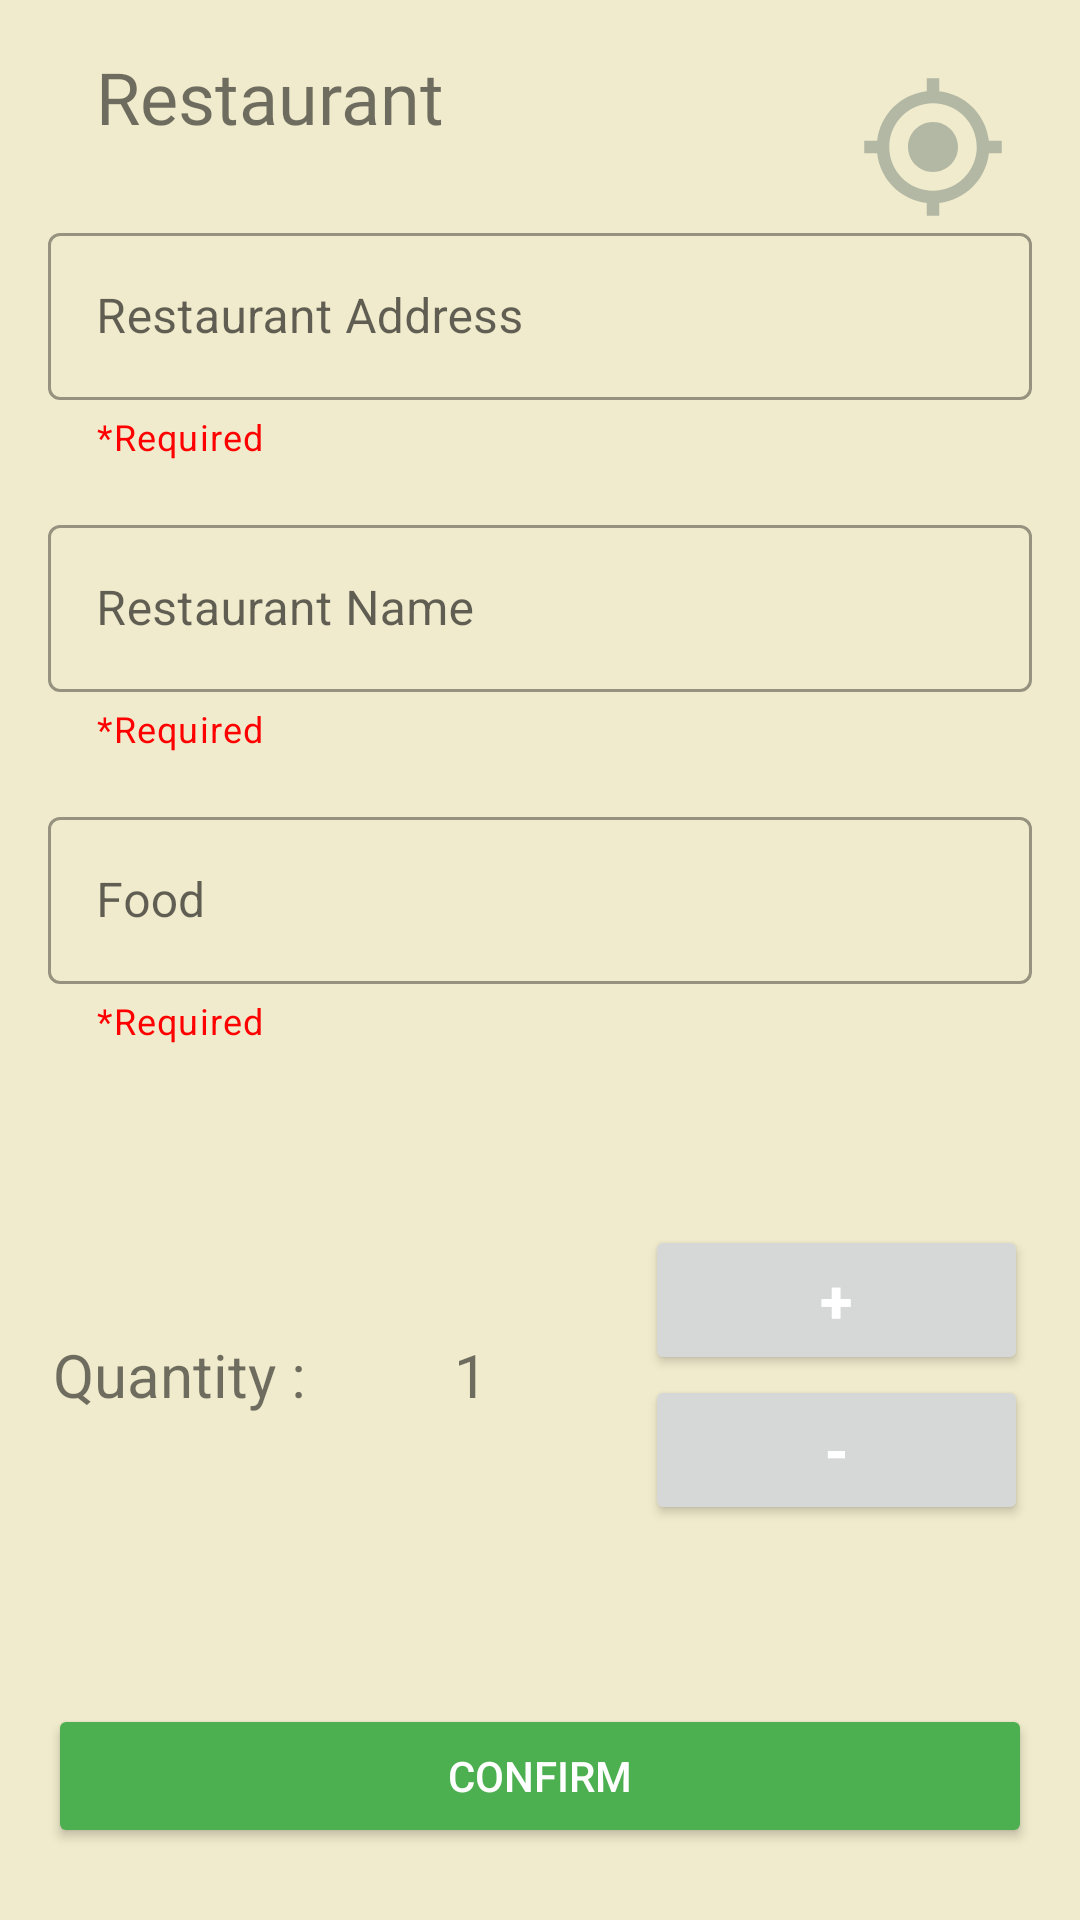

Layout XML and referenced resources for this Android screen:
<!-- AndroidManifest.xml: application theme Theme.NoHunger -->
<!-- res/layout/activity_restaurant.xml -->
<?xml version="1.0" encoding="utf-8"?>
<androidx.constraintlayout.widget.ConstraintLayout
    xmlns:android="http://schemas.android.com/apk/res/android"
    xmlns:app="http://schemas.android.com/apk/res-auto"
    xmlns:tools="http://schemas.android.com/tools"
    android:layout_width="match_parent"
    android:layout_height="match_parent"
    android:background="@color/background"
    tools:context="Restaurant">

    <ImageView
        android:id="@+id/img_gps2"
        android:layout_width="50dp"
        android:layout_height="50dp"
        android:layout_marginTop="24dp"
        android:layout_marginEnd="24dp"
        android:layout_marginRight="24dp"
        android:src="@drawable/ic_baseline_gps_fixed_24111"
        app:layout_constraintEnd_toEndOf="parent"
        app:layout_constraintTop_toTopOf="parent" />

    <TextView
        android:id="@+id/textView34"
        android:layout_width="wrap_content"
        android:layout_height="wrap_content"
        android:layout_marginStart="16dp"
        android:layout_marginLeft="16dp"
        android:layout_marginTop="16dp"
        android:fontFamily="@font/montserratnormal"
        android:text="Restaurant"
        android:textSize="24sp"
        app:layout_constraintStart_toEndOf="@+id/imageView6"
        app:layout_constraintTop_toTopOf="parent" />

    <ImageView
        android:id="@+id/imageView6"
        android:layout_width="wrap_content"
        android:layout_height="wrap_content"
        android:layout_marginStart="16dp"
        android:layout_marginLeft="16dp"
        android:layout_marginTop="24dp"
        app:layout_constraintStart_toStartOf="parent"
        app:layout_constraintTop_toTopOf="parent"
        app:srcCompat="@drawable/ic_baseline_arrow_back_24" />

    <com.google.android.material.textfield.TextInputLayout
        android:id="@+id/et_restaurant_address_1"
        style="@style/Widget.MaterialComponents.TextInputLayout.OutlinedBox"
        android:layout_width="match_parent"
        android:layout_height="0dp"
        android:layout_marginStart="16dp"
        android:layout_marginLeft="16dp"
        android:layout_marginTop="24dp"
        android:layout_marginEnd="16dp"
        android:layout_marginRight="16dp"
        android:hint="Restaurant Address"
        app:endIconMode="clear_text"
        app:errorEnabled="true"
        app:helperText="*Required"
        app:helperTextEnabled="true"
        app:helperTextTextColor="#FF0000"
        app:hintAnimationEnabled="true"
        app:hintEnabled="true"
        app:layout_constraintEnd_toEndOf="parent"
        app:layout_constraintStart_toStartOf="parent"
        app:layout_constraintTop_toBottomOf="@+id/textView34">

        <com.google.android.material.textfield.TextInputEditText
            android:id="@+id/et_restaurant_address"
            android:layout_width="match_parent"
            android:layout_height="match_parent" />

    </com.google.android.material.textfield.TextInputLayout>

    <com.google.android.material.textfield.TextInputLayout
        android:id="@+id/et_restaurant_name_1"
        style="@style/Widget.MaterialComponents.TextInputLayout.OutlinedBox"
        android:layout_width="match_parent"
        android:layout_height="0dp"
        android:layout_marginStart="16dp"
        android:layout_marginLeft="16dp"
        android:layout_marginTop="16dp"
        android:layout_marginEnd="16dp"
        android:layout_marginRight="16dp"
        android:hint="Restaurant Name"
        app:endIconMode="clear_text"
        app:errorEnabled="true"
        app:helperText="*Required"
        app:helperTextEnabled="true"
        app:helperTextTextColor="#FF0000"
        app:hintAnimationEnabled="true"
        app:hintEnabled="true"
        app:layout_constraintEnd_toEndOf="parent"
        app:layout_constraintStart_toStartOf="parent"
        app:layout_constraintTop_toBottomOf="@+id/et_restaurant_address_1">

        <com.google.android.material.textfield.TextInputEditText
            android:id="@+id/et_restaurant_name"
            android:layout_width="match_parent"
            android:layout_height="match_parent" />

    </com.google.android.material.textfield.TextInputLayout>

    <com.google.android.material.textfield.TextInputLayout
        android:id="@+id/et_restaurant_foodname_1"
        style="@style/Widget.MaterialComponents.TextInputLayout.OutlinedBox"
        android:layout_width="match_parent"
        android:layout_height="0dp"
        android:layout_marginStart="16dp"
        android:layout_marginLeft="16dp"
        android:layout_marginTop="16dp"
        android:layout_marginEnd="16dp"
        android:layout_marginRight="16dp"
        android:hint="Food"
        app:endIconMode="clear_text"
        app:errorEnabled="true"
        app:helperText="*Required"
        app:helperTextEnabled="true"
        app:helperTextTextColor="#FF0000"
        app:hintAnimationEnabled="true"
        app:hintEnabled="true"
        app:layout_constraintEnd_toEndOf="parent"
        app:layout_constraintStart_toStartOf="parent"
        app:layout_constraintTop_toBottomOf="@+id/et_restaurant_name_1">

        <com.google.android.material.textfield.TextInputEditText
            android:id="@+id/et_restaurant_foodname"
            android:layout_width="match_parent"
            android:layout_height="match_parent" />
    </com.google.android.material.textfield.TextInputLayout>

    <LinearLayout
        android:id="@+id/linearLayout"
        android:layout_width="325dp"
        android:layout_height="100dp"
        android:layout_margin="8dp"
        android:layout_marginStart="16dp"
        android:layout_marginLeft="16dp"
        android:layout_marginEnd="16dp"
        android:layout_marginRight="16dp"
        android:gravity="center"
        android:orientation="horizontal"
        app:layout_constraintBottom_toTopOf="@+id/btn_restaurant_confirm"
        app:layout_constraintEnd_toEndOf="parent"
        app:layout_constraintStart_toStartOf="parent"
        app:layout_constraintTop_toBottomOf="@+id/et_restaurant_foodname_1">

        <TextView
            android:id="@+id/textView2"
            android:layout_width="70dp"
            android:layout_height="wrap_content"
            android:layout_weight="1"
            android:text="Quantity :"
            android:textSize="20sp" />

        <TextView
            android:id="@+id/tv_restaurant_quantity"
            android:layout_width="0dp"
            android:layout_height="wrap_content"
            android:layout_weight="1"
            android:text="1"
            android:textSize="20sp" />

        <LinearLayout
            android:layout_width="0dp"
            android:layout_height="match_parent"
            android:layout_weight="2"
            android:gravity="right"
            android:orientation="vertical">

            <Button
                android:id="@+id/btn_restaurant_add"
                android:layout_width="match_parent"
                android:layout_height="wrap_content"
                android:layout_gravity="start"
                android:layout_weight="1"
                android:text="+"
                android:textColor="#FFFFFF"
                android:textSize="20sp"
                android:textStyle="bold" />

            <Button
                android:id="@+id/btn_restaurant_minus"
                android:layout_width="match_parent"
                android:layout_height="wrap_content"
                android:layout_gravity="start"
                android:layout_weight="1"
                android:text="-"
                android:textColor="#FFFFFF"
                android:textSize="20sp"
                android:textStyle="bold" />

        </LinearLayout>
    </LinearLayout>

    <Button
        android:id="@+id/btn_restaurant_confirm"
        android:layout_width="0dp"
        android:layout_height="wrap_content"
        android:layout_marginStart="16dp"
        android:layout_marginEnd="16dp"
        android:layout_marginBottom="24dp"
        android:text="CONFIRM"
        android:textColor="#FFFFFF"
        app:backgroundTint="#4CAF50"
        app:layout_constraintBottom_toBottomOf="parent"
        app:layout_constraintEnd_toEndOf="parent"
        app:layout_constraintStart_toStartOf="parent" />

</androidx.constraintlayout.widget.ConstraintLayout>
<!-- resources referenced by this layout -->
<resources>
  <color name="background">#F0EBCC</color>
  <!-- drawable ic_baseline_gps_fixed_24111 (drawable) -->
  <vector android:height="24dp" android:tint="#B2B8A3"
      android:viewportHeight="24" android:viewportWidth="24"
      android:width="24dp" xmlns:android="http://schemas.android.com/apk/res/android">
      <path android:fillColor="@android:color/white" android:pathData="M12,8c-2.21,0 -4,1.79 -4,4s1.79,4 4,4 4,-1.79 4,-4 -1.79,-4 -4,-4zM20.94,11c-0.46,-4.17 -3.77,-7.48 -7.94,-7.94L13,1h-2v2.06C6.83,3.52 3.52,6.83 3.06,11L1,11v2h2.06c0.46,4.17 3.77,7.48 7.94,7.94L11,23h2v-2.06c4.17,-0.46 7.48,-3.77 7.94,-7.94L23,13v-2h-2.06zM12,19c-3.87,0 -7,-3.13 -7,-7s3.13,-7 7,-7 7,3.13 7,7 -3.13,7 -7,7z"/>
  </vector>
  <style name="Theme.NoHunger" parent="Theme.MaterialComponents.DayNight.NoActionBar">
          
          <item name="colorPrimary">@color/purple_500</item>
          <item name="colorPrimaryVariant">@color/statusBar</item>
          <item name="colorOnPrimary">@color/white</item>
          
          <item name="colorSecondary">@color/teal_200</item>
          <item name="colorSecondaryVariant">@color/teal_700</item>
          <item name="colorOnSecondary">@color/black</item>
          
          <item name="android:statusBarColor" tools:targetApi="l">?attr/colorPrimaryVariant</item>
          
      </style>
  <color name="purple_500">#3D84B8</color>
  <color name="statusBar">#B2B8A3</color>
  <color name="white">#F0EBCC</color>
  <color name="teal_200">#FF03DAC5</color>
  <color name="teal_700">#FF018786</color>
  <color name="black">#FF000000</color>
</resources>
